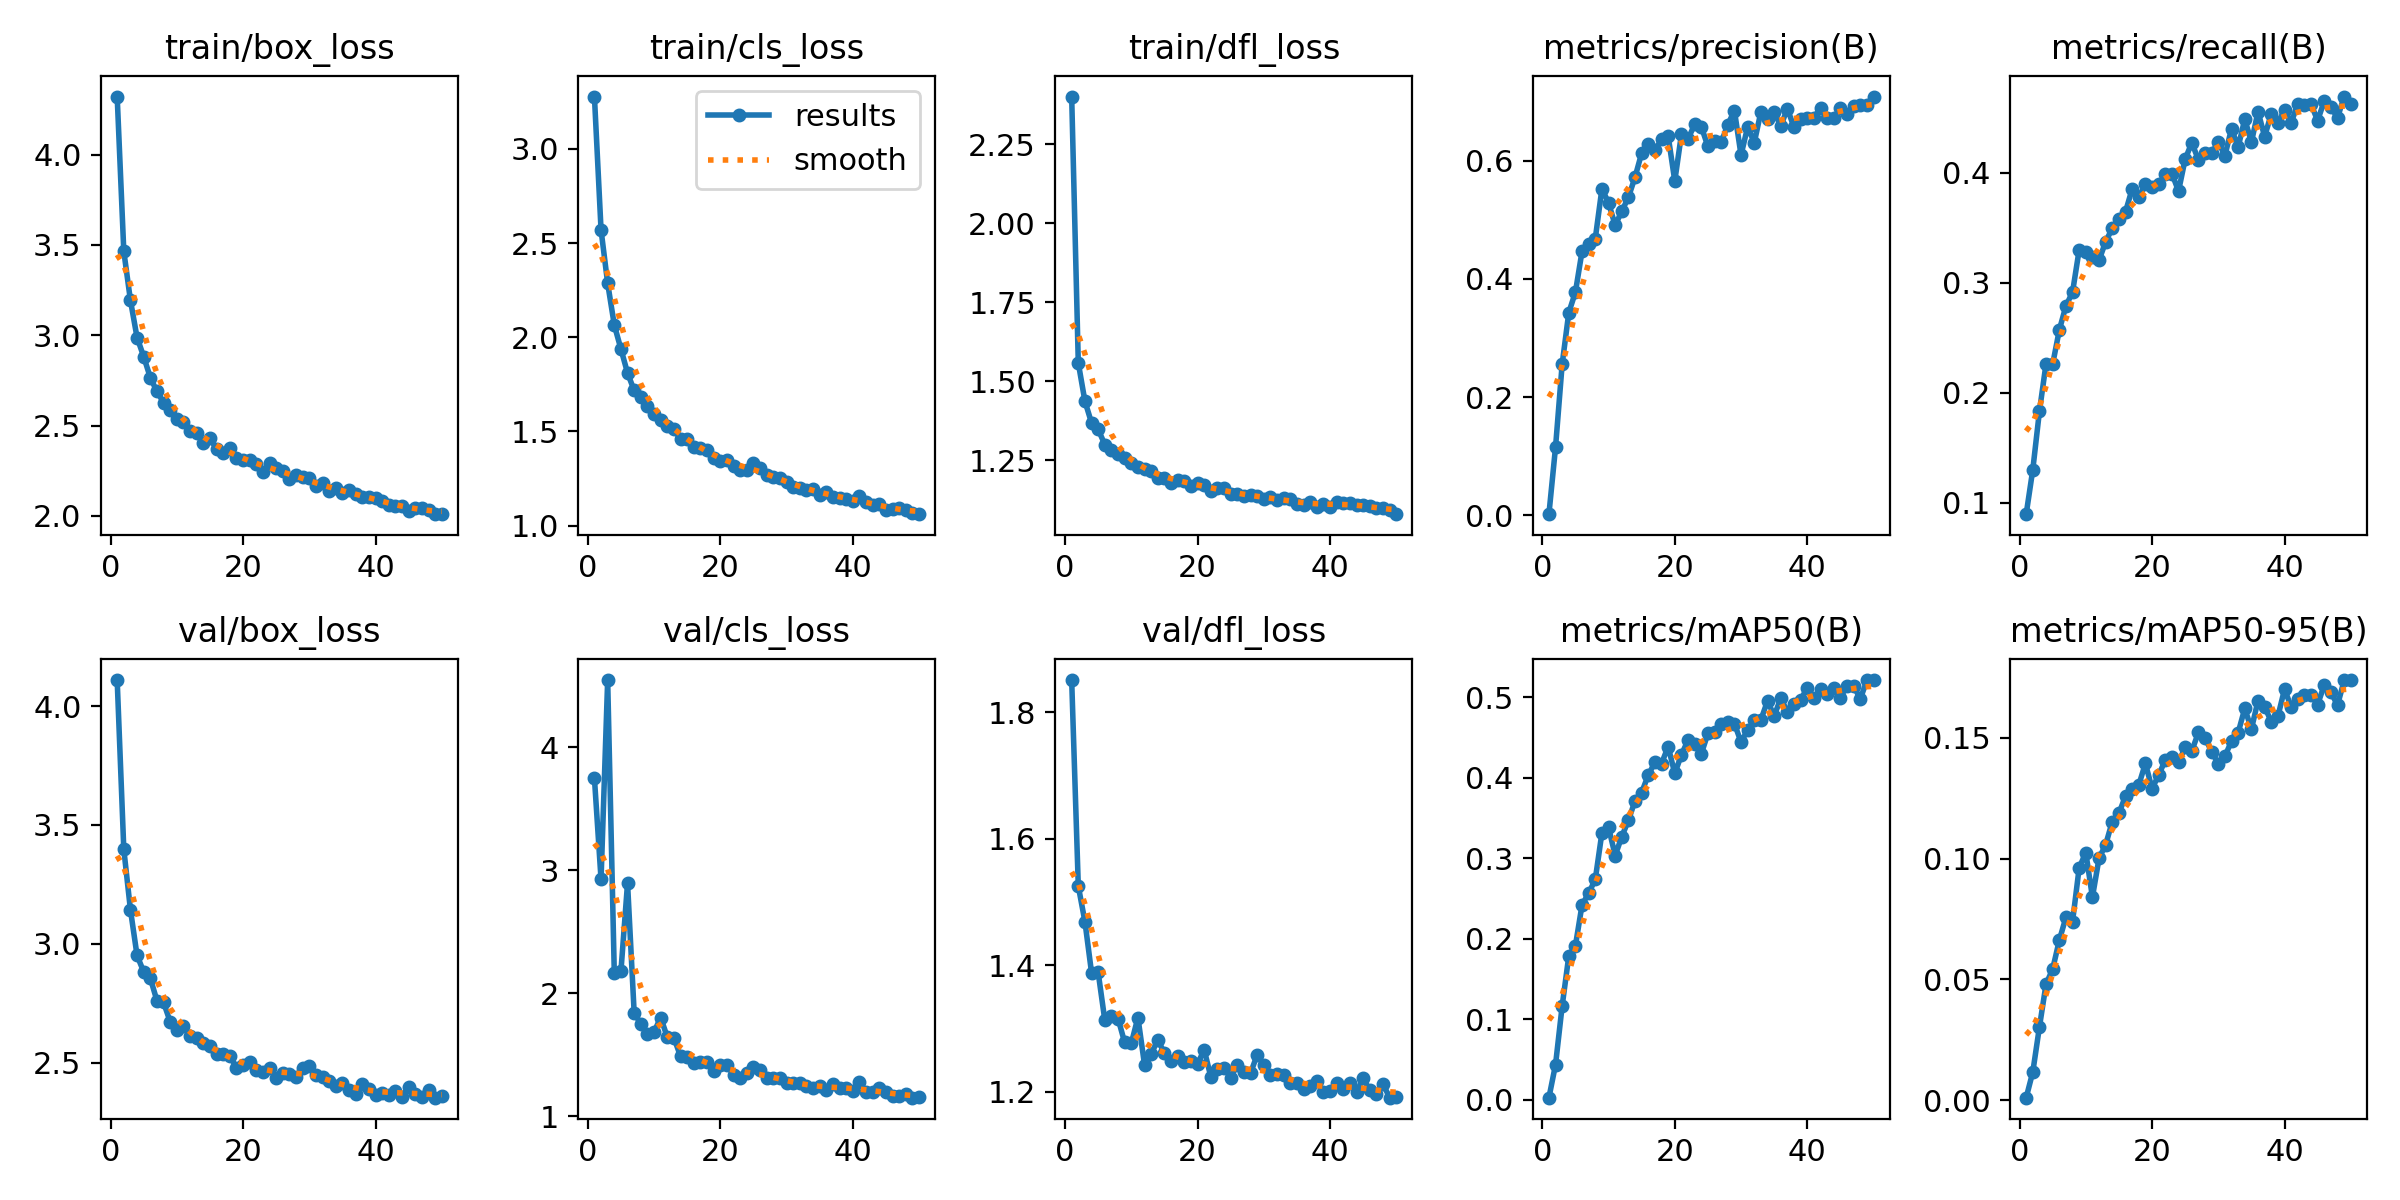

The file beside this chart, header and first rows:
epoch, train/box_loss, train/cls_loss, train/dfl_loss, metrics/precision(B), metrics/recall(B), metrics/mAP50(B), metrics/mAP50-95(B), val/box_loss, val/cls_loss, val/dfl_loss, lr/pg0, lr/pg1, lr/pg2
1, 4.322, 3.277, 2.401, 0.00157, 0.0895, 0.00258, 0.00098, 4.11, 3.748, 1.851, 0.0677, 0.0006592, 0.0006592
2, 3.465, 2.57, 1.558, 0.1152, 0.13, 0.04371, 0.01162, 3.398, 2.926, 1.525, 0.03501, 0.0013, 0.0013
3, 3.194, 2.286, 1.437, 0.2559, 0.183, 0.1166, 0.03022, 3.144, 4.544, 1.469, 0.002288, 0.001914, 0.001914
4, 2.988, 2.065, 1.369, 0.3431, 0.2265, 0.1787, 0.04802, 2.951, 2.164, 1.388, 0.001881, 0.001881, 0.001881
5, 2.882, 1.938, 1.348, 0.3777, 0.226, 0.1913, 0.05423, 2.883, 2.178, 1.389, 0.001842, 0.001842, 0.001842
6, 2.766, 1.81, 1.3, 0.447, 0.257, 0.2421, 0.06616, 2.856, 2.895, 1.313, 0.001802, 0.001802, 0.001802
7, 2.689, 1.717, 1.284, 0.4594, 0.279, 0.2566, 0.07566, 2.761, 1.841, 1.319, 0.001762, 0.001762, 0.001762
8, 2.628, 1.681, 1.27, 0.4685, 0.2915, 0.2738, 0.07394, 2.754, 1.752, 1.316, 0.001723, 0.001723, 0.001723
9, 2.589, 1.636, 1.257, 0.5529, 0.33, 0.3316, 0.09617, 2.672, 1.668, 1.278, 0.001683, 0.001683, 0.001683
10, 2.538, 1.591, 1.243, 0.5291, 0.328, 0.3386, 0.1025, 2.636, 1.686, 1.276, 0.001644, 0.001644, 0.001644
11, 2.521, 1.563, 1.231, 0.4911, 0.3235, 0.3034, 0.08404, 2.653, 1.804, 1.317, 0.001604, 0.001604, 0.001604
12, 2.472, 1.528, 1.224, 0.5148, 0.3205, 0.3269, 0.1001, 2.613, 1.645, 1.243, 0.001564, 0.001564, 0.001564
13, 2.459, 1.514, 1.216, 0.5385, 0.3375, 0.3471, 0.1058, 2.604, 1.639, 1.26, 0.001525, 0.001525, 0.001525
14, 2.406, 1.458, 1.196, 0.5726, 0.3496, 0.3714, 0.1153, 2.585, 1.489, 1.282, 0.001485, 0.001485, 0.001485
15, 2.429, 1.46, 1.195, 0.6134, 0.358, 0.3817, 0.1187, 2.568, 1.482, 1.261, 0.001446, 0.001446, 0.001446
16, 2.371, 1.418, 1.18, 0.6286, 0.3647, 0.4035, 0.126, 2.535, 1.434, 1.248, 0.001406, 0.001406, 0.001406
17, 2.349, 1.412, 1.19, 0.6177, 0.3855, 0.4192, 0.1287, 2.536, 1.443, 1.257, 0.001366, 0.001366, 0.001366
18, 2.377, 1.404, 1.186, 0.637, 0.378, 0.4177, 0.1305, 2.53, 1.443, 1.246, 0.001327, 0.001327, 0.001327
19, 2.319, 1.36, 1.17, 0.6421, 0.3895, 0.4386, 0.1394, 2.479, 1.366, 1.248, 0.001287, 0.001287, 0.001287
20, 2.307, 1.341, 1.177, 0.566, 0.3875, 0.4054, 0.129, 2.492, 1.418, 1.244, 0.001248, 0.001248, 0.001248
21, 2.308, 1.349, 1.173, 0.645, 0.3895, 0.4286, 0.1345, 2.504, 1.418, 1.266, 0.001208, 0.001208, 0.001208
22, 2.286, 1.317, 1.152, 0.6372, 0.399, 0.4467, 0.1409, 2.468, 1.339, 1.224, 0.001168, 0.001168, 0.001168
23, 2.243, 1.298, 1.163, 0.6619, 0.3994, 0.4422, 0.1422, 2.462, 1.31, 1.236, 0.001129, 0.001129, 0.001129
24, 2.294, 1.293, 1.163, 0.6582, 0.3835, 0.4298, 0.1399, 2.478, 1.357, 1.238, 0.001089, 0.001089, 0.001089
25, 2.264, 1.33, 1.143, 0.6246, 0.4125, 0.4551, 0.1461, 2.435, 1.401, 1.222, 0.00105, 0.00105, 0.00105
26, 2.249, 1.308, 1.145, 0.6332, 0.4275, 0.4574, 0.1445, 2.455, 1.375, 1.243, 0.00101, 0.00101, 0.00101
27, 2.203, 1.27, 1.139, 0.6313, 0.412, 0.4669, 0.1522, 2.453, 1.317, 1.23, 0.0009704, 0.0009704, 0.0009704
28, 2.226, 1.257, 1.141, 0.6613, 0.4179, 0.4688, 0.1499, 2.44, 1.314, 1.23, 0.0009308, 0.0009308, 0.0009308
29, 2.216, 1.254, 1.138, 0.6854, 0.418, 0.4673, 0.1444, 2.478, 1.313, 1.258, 0.0008912, 0.0008912, 0.0008912
30, 2.207, 1.231, 1.128, 0.61, 0.428, 0.4445, 0.1393, 2.486, 1.273, 1.243, 0.0008516, 0.0008516, 0.0008516
31, 2.168, 1.206, 1.134, 0.6576, 0.4158, 0.4593, 0.1424, 2.446, 1.275, 1.227, 0.000812, 0.000812, 0.000812
32, 2.181, 1.201, 1.124, 0.6309, 0.4402, 0.4714, 0.1486, 2.44, 1.276, 1.228, 0.0007724, 0.0007724, 0.0007724
33, 2.137, 1.189, 1.132, 0.6832, 0.4235, 0.472, 0.1522, 2.422, 1.244, 1.226, 0.0007328, 0.0007328, 0.0007328
34, 2.152, 1.193, 1.127, 0.6712, 0.449, 0.4955, 0.1622, 2.401, 1.228, 1.214, 0.0006932, 0.0006932, 0.0006932
35, 2.129, 1.164, 1.113, 0.6826, 0.428, 0.477, 0.1537, 2.417, 1.246, 1.214, 0.0006536, 0.0006536, 0.0006536
36, 2.145, 1.181, 1.109, 0.6593, 0.4557, 0.4986, 0.1654, 2.385, 1.218, 1.204, 0.000614, 0.000614, 0.000614
37, 2.119, 1.152, 1.118, 0.6887, 0.433, 0.4823, 0.1628, 2.37, 1.262, 1.208, 0.0005744, 0.0005744, 0.0005744
38, 2.104, 1.148, 1.104, 0.6567, 0.454, 0.492, 0.1568, 2.411, 1.229, 1.218, 0.0005348, 0.0005348, 0.0005348
39, 2.106, 1.141, 1.112, 0.6707, 0.4455, 0.4965, 0.1589, 2.388, 1.23, 1.2, 0.0004952, 0.0004952, 0.0004952
40, 2.101, 1.131, 1.103, 0.6728, 0.4575, 0.5121, 0.1701, 2.364, 1.204, 1.202, 0.0004556, 0.0004556, 0.0004556
41, 2.08, 1.159, 1.119, 0.6733, 0.4455, 0.4986, 0.1629, 2.373, 1.281, 1.214, 0.000416, 0.000416, 0.000416
42, 2.062, 1.125, 1.115, 0.6902, 0.463, 0.5104, 0.1663, 2.364, 1.197, 1.204, 0.0003764, 0.0003764, 0.0003764
43, 2.055, 1.108, 1.114, 0.6729, 0.462, 0.504, 0.1677, 2.382, 1.198, 1.214, 0.0003368, 0.0003368, 0.0003368
44, 2.055, 1.113, 1.11, 0.672, 0.4625, 0.5114, 0.1678, 2.355, 1.228, 1.2, 0.0002972, 0.0002972, 0.0002972
45, 2.025, 1.086, 1.11, 0.6896, 0.4477, 0.4997, 0.1638, 2.399, 1.202, 1.221, 0.0002576, 0.0002576, 0.0002576
46, 2.045, 1.09, 1.107, 0.6791, 0.4655, 0.5142, 0.172, 2.368, 1.167, 1.202, 0.000218, 0.000218, 0.000218
47, 2.046, 1.092, 1.101, 0.6924, 0.46, 0.5144, 0.1689, 2.357, 1.164, 1.197, 0.0001784, 0.0001784, 0.0001784
48, 2.033, 1.082, 1.1, 0.694, 0.4502, 0.4979, 0.1636, 2.386, 1.184, 1.212, 0.0001388, 0.0001388, 0.0001388
49, 2.011, 1.065, 1.092, 0.6953, 0.4695, 0.521, 0.1738, 2.353, 1.153, 1.191, 9.92e-05, 9.92e-05, 9.92e-05
50, 2.01, 1.061, 1.08, 0.7091, 0.463, 0.5214, 0.174, 2.359, 1.16, 1.192, 5.96e-05, 5.96e-05, 5.96e-05
